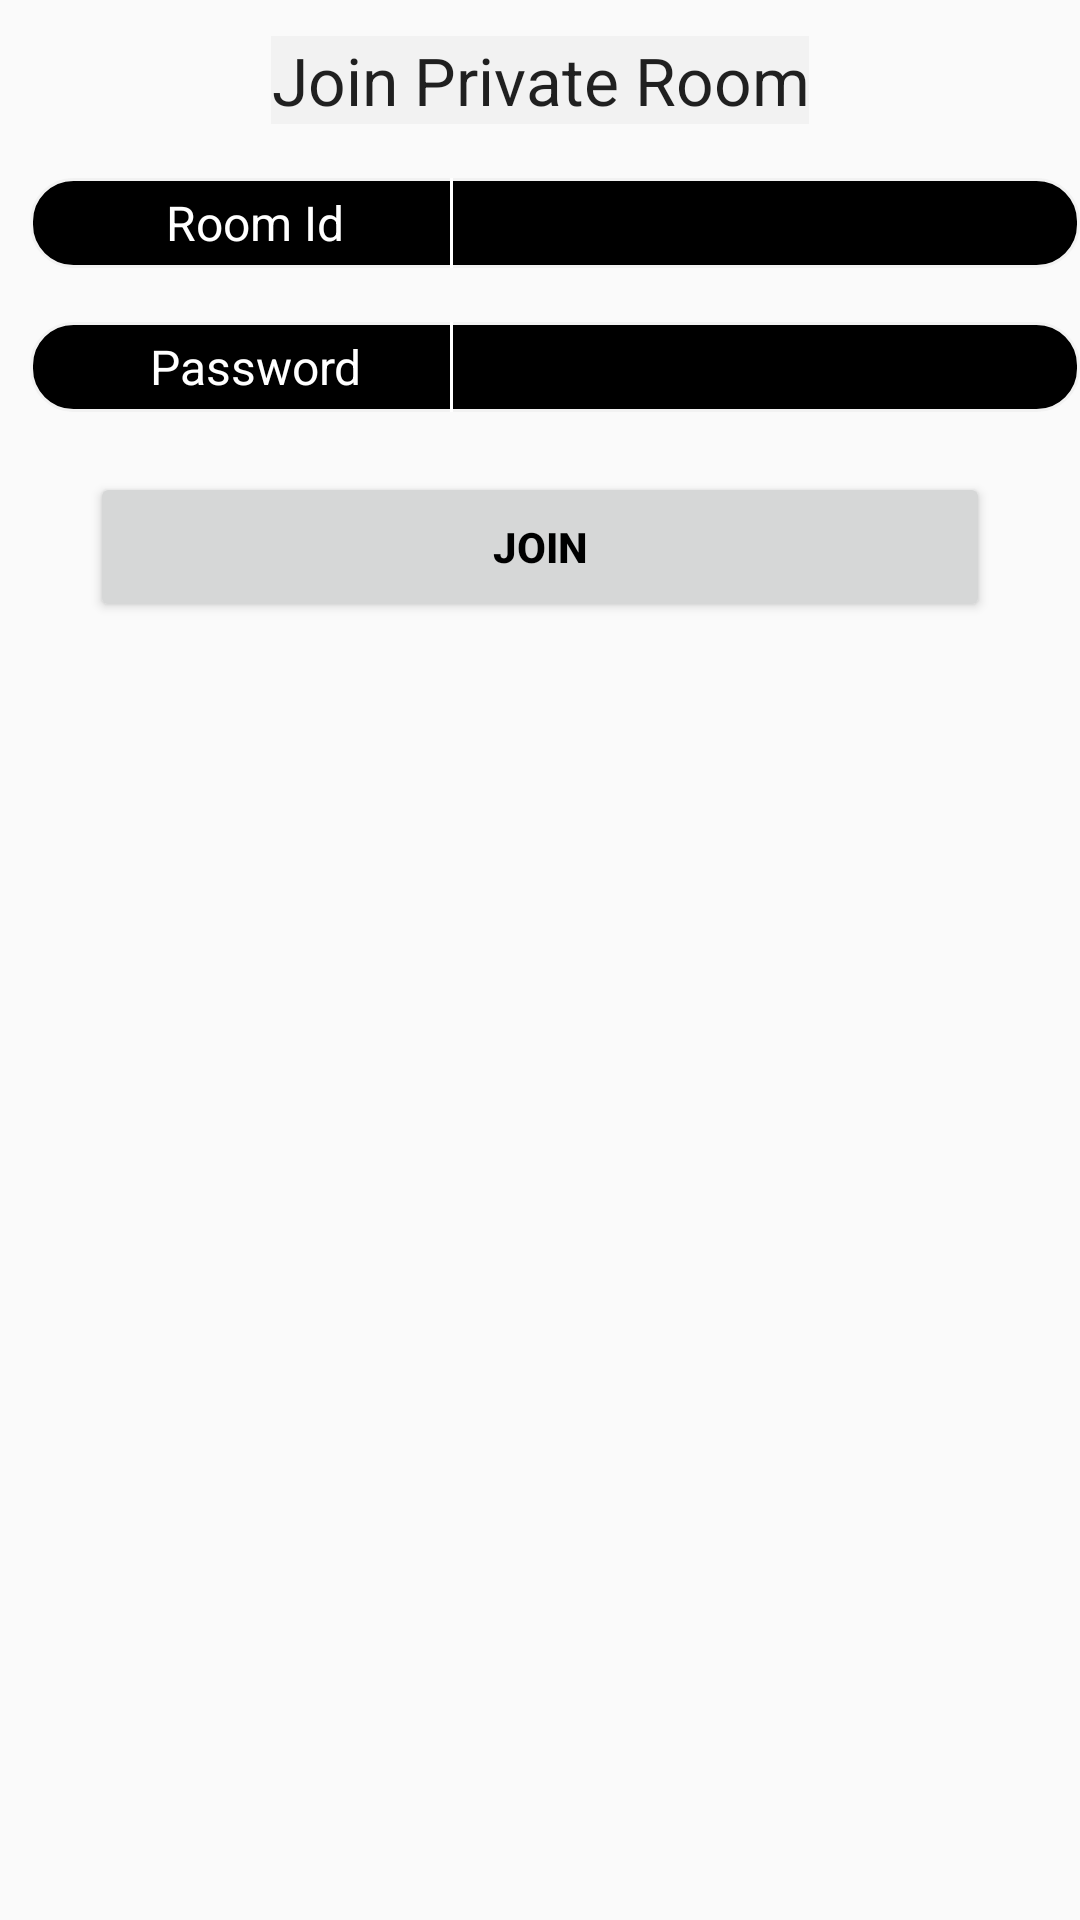

Android layout source for this screen:
<!-- AndroidManifest.xml: application theme Theme.AppCompat.Light.NoActionBar -->
<!-- res/layout/join_private_room_screen.xml -->
<?xml version="1.0" encoding="utf-8"?>
<RelativeLayout xmlns:android="http://schemas.android.com/apk/res/android"
    xmlns:app="http://schemas.android.com/apk/res-auto"
    xmlns:tools="http://schemas.android.com/tools"
    android:layout_width="match_parent"
    android:layout_height="match_parent"
    tools:context=".loginregister.MainActivity">


    <TextView
        android:id="@+id/RoomLabel"
        android:layout_width="wrap_content"
        android:layout_height="wrap_content"
        android:background="#F2F2F2"
        android:layout_alignParentTop="true"
        android:layout_centerHorizontal="true"
        android:layout_marginTop="12dp"
        android:gravity="center"
        android:text="Join Private Room"
        android:inputType="textPersonName"
        android:textAppearance="@style/Base.TextAppearance.AppCompat.Large" />

    <TableRow
        android:id="@+id/RoomIdDesign"
        android:layout_width="350dp"
        android:layout_height="30dp"
        android:layout_below="@+id/RoomLabel"
        android:layout_marginStart="10dp"
        android:layout_marginTop="18dp"
        android:background="@drawable/white_border_rounded_rectangle"
        android:text=""
        android:textAlignment="center"
        android:textColor="@color/white"
        android:textSize="16sp">



        <TextView
            android:id="@+id/RoomIdTxt"
            android:layout_width="120dp"
            android:layout_height="wrap_content"
            android:background="#000000"
            android:text="Room Id"
            android:layout_marginStart="15dp"
            android:layout_marginTop="4dp"
            android:textAlignment="center"
            android:textColor="@color/white"
            android:textSize="16sp" />

        <View
            android:layout_width="1dp"
            android:layout_height="30dp"
            android:layout_marginStart="5dp"
            android:layout_marginTop="0dp"
            android:background="@color/white" />

        <EditText
            android:id="@+id/RoomIdEdit"
            android:layout_width="wrap_content"
            android:layout_height="wrap_content"
            android:layout_marginTop="4dp"
            android:layout_marginStart="5dp"
            android:background="#000000"
            android:ems="10"
            android:inputType="textPersonName"
            android:text=""
            android:textColor="@color/white"
            android:textSize="16sp" />

    </TableRow>
    <TableRow
        android:id="@+id/PasswordDesign"
        android:layout_width="350dp"
        android:layout_height="30dp"
        android:layout_below="@+id/RoomIdDesign"
        android:layout_marginStart="10dp"
        android:layout_marginTop="18dp"
        android:background="@drawable/white_border_rounded_rectangle"
        android:text=""
        android:textAlignment="center"
        android:textColor="@color/white"
        android:textSize="16sp">



        <TextView
            android:id="@+id/PasswordTxt"
            android:layout_width="120dp"
            android:layout_height="wrap_content"
            android:background="#000000"
            android:text="Password"
            android:layout_marginStart="15dp"
            android:layout_marginTop="4dp"
            android:textAlignment="center"
            android:textColor="@color/white"
            android:textSize="16sp" />

        <View
            android:layout_width="1dp"
            android:layout_height="30dp"
            android:layout_marginStart="5dp"
            android:layout_marginTop="0dp"
            android:background="@color/white" />

        <EditText
            android:id="@+id/PasswordEdit"
            android:layout_width="wrap_content"
            android:layout_height="wrap_content"
            android:layout_marginTop="4dp"
            android:layout_marginStart="5dp"
            android:background="#000000"
            android:ems="10"
            android:inputType="textPersonName"
            android:text=""
            android:textColor="@color/white"
            android:textSize="16sp" />

    </TableRow>


    <Button
        android:id="@+id/join_button"
        android:layout_width="300dp"
        android:layout_height="50dp"
        android:layout_below="@+id/PasswordDesign"
        android:layout_marginStart="30dp"
        android:layout_marginTop="20dp"
        android:text="Join"
        android:textColor="@color/black"
        android:textStyle="bold" />



</RelativeLayout>
<!-- resources referenced by this layout -->
<resources>
  <!-- drawable white_border_rounded_rectangle (drawable-v24) -->
  <?xml version="1.0" encoding="utf-8"?>
  <shape xmlns:android="http://schemas.android.com/apk/res/android" android:shape="rectangle" >
      <corners android:radius="14dp" />
      <solid android:color="#000000" />
      <stroke android:width="1dip" android:color="#F2F2F2"/>
      <padding android:bottom="0dp" android:left="0dp" android:right="0dp" android:top="0dp"/>
  </shape>
  <!-- not gathered from this repository: default colours our renderer supplied (Android Studio template values) -->
  <color name="black">#FF000000</color>
  <color name="white">#FFFFFFFF</color>
</resources>
